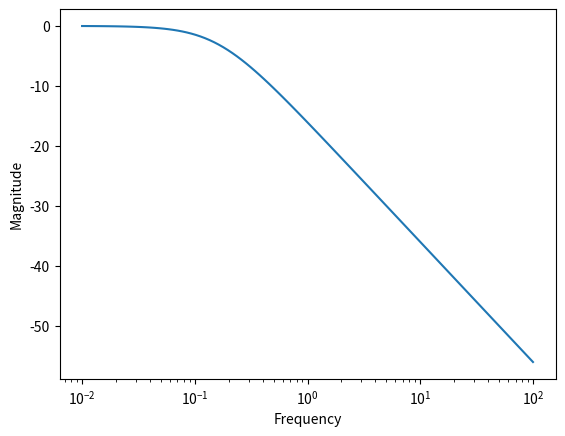

Generate this figure with matplotlib:
import matplotlib.pyplot as plt
import numpy as np

import math
from cmath import phase as phase

"""
This code works and is a good reference for now to how functions work
    and how complex maths is done in python
"""

"""
Introduction to function
A function is a callable, reusable block of code
They can be functions or procedures
Functions return a value, procedures do not
Functions are defined using the def keyword
Functions can take parameters
Functions can have default parameters
etc.
Let's learn how to implement functions
More content is in ./extra_code.example_codes.py
"""

# Starting with the transient response calculation
# Vc = Vin(1 - exp(-t/RC))
def transient_response(vin, r, c, t):
    # return vin * (1 - math.exp(-t / (r * c))) <- AI generated code
    # This uses math.exp which we haven't learnt about yet, lets try another way
    return vin * (1 - 2.718 ** (-t / (r * c)))

# Assuming a step change from 0 - 12V supply, calculate what voltage will be reached
# after two time-constants worth of time
print(transient_response(12, 1000, 0.1, 2))

# AC Frequency Response Function
# Vc / Vin = 1 / (1 + jwRC)

# Exercise B: Write a function to calculate the frequency response
def frequency_response(resistance, capacitance, omega):
    z_component = 1j * omega * capacitance
    magnitude = 1 / (1 + (resistance * z_component))
    return magnitude

# Exercise C: Further Challenge

xpoints = np.logspace(-2, 2, 100) # 100 points between 0 and 100
print(xpoints)
ypoints = [20*math.log10(abs(frequency_response(1, 1, x*2*3.1415))) for x in xpoints]
# Cool list comprehension, more can be seen in list_comprehension.py

# Plot the frequency response
# This uses MATLAB commands as MATPLOTLIB is just a frontend for it
plt.plot(xpoints, ypoints)
plt.xscale("log")
plt.ylabel('Magnitude')
plt.xlabel('Frequency')
plt.show()
